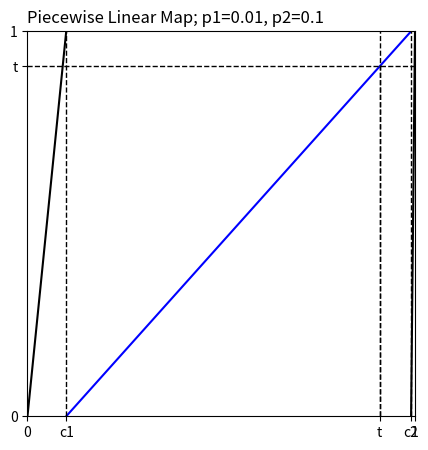
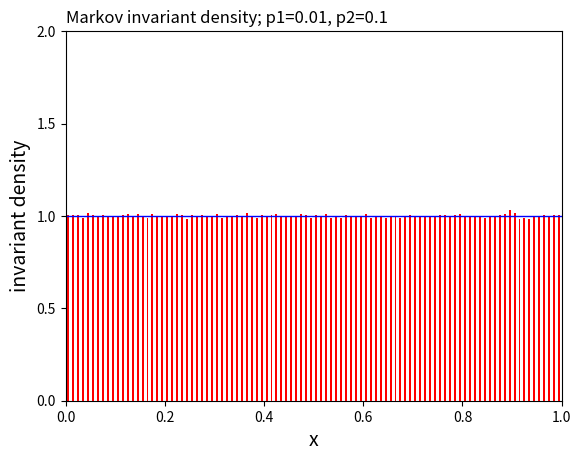
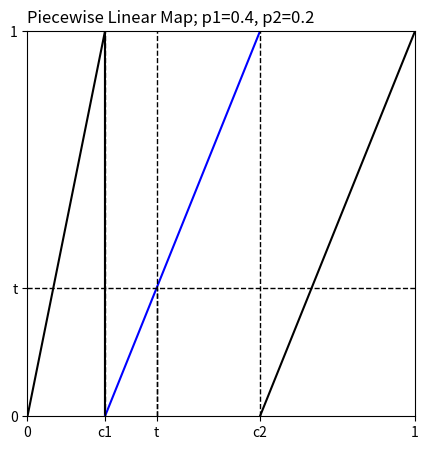
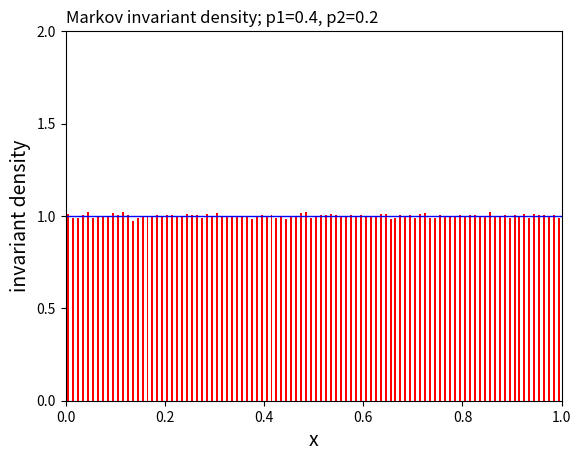
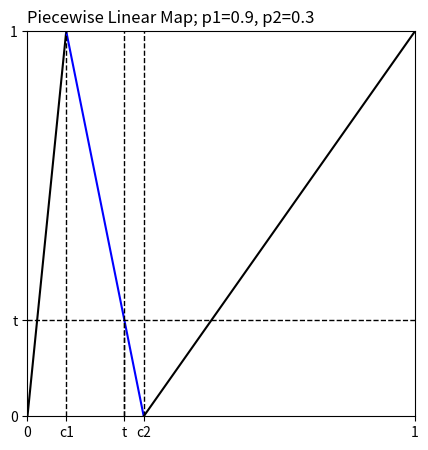
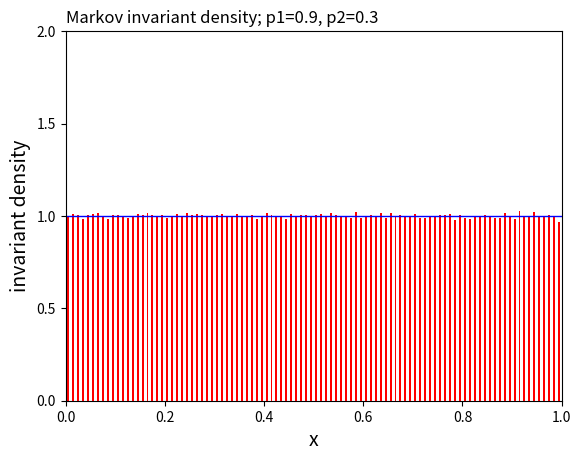
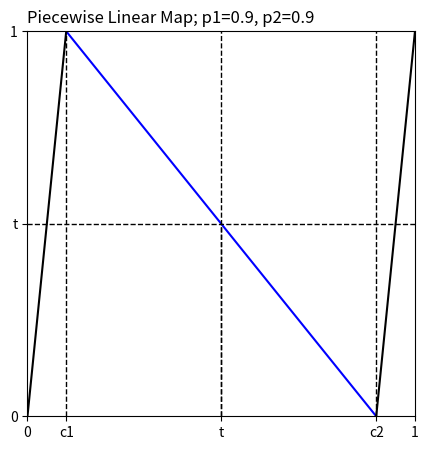
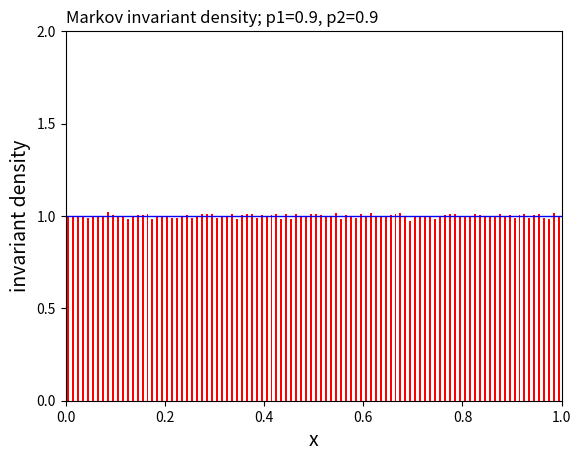

Source code (Python) for these figures, in order:
import numpy as np
import matplotlib.pyplot as plt
import os

def create_parameters(p_1, p_2):
    t = p_2 / (p_1 + p_2)
    a = 1 / (1 - (p_1 + p_2))
    if a > 0:
        a_positive = True
        c1 = t * (1 - (1/a))
        c2 = t + ((1 - t)/a)
        a1 = 1 / c1
        a2 = 1 / (1 - c2)
    else:
        a_positive = False
        c1 = t + ((1 - t)/a)
        c2 = t * (1 - (1/a))
        a1 = 1 / c1
        a2 = 1 / (1 - c2)

    return t, a, a_positive, c1, c2, a1, a2

def threshold_function(x, t):
    return 0 if x < t else 1

def plm3(a_positive, x, a, a1, a2, c1, c2):
    if x < c1:
        return a1 * x
    elif c1 <= x < c2:
        if a_positive:
            return a * (x - c1)
        else:
            return a * (x - c2)
    elif c2 <= x <= 1:
        return a2 * (x - c2)
    else:
        return None  # Handle case when x is outside [0, 1]

def generate_sequence(x0, a_positive, a, a1, a2, c1, c2, l): # generate sequence using plm3 map
    x = np.zeros(l)
    x[0] = x0
    for i in range(1, l):
        x[i] = plm3(a_positive, x[i-1], a, a1, a2, c1, c2)
    return x

def plot(p_1, p_2, t, a_positive, a, a1, a2, c1, c2, x0, l):
    x = np.arange(0, 1.00000, 0.00001)
    y = np.array([plm3(a_positive, xi, a, a1, a2, c1, c2) for xi in x])
    
    # piecewise linear chaotic map 3
    x_ticks = [0, c1, t, c2, 1]
    x_labels = ['0', 'c1', 't', 'c2', '1']
    y_ticks = [0, t, 1]
    y_labels = ['0', 't', '1']
    
    c1_range = int(c1 / 0.00001) + 1
    c2_range = int(c2 / 0.00001) + 1

    plt.figure(figsize=(5, 5))
    plt.plot(x[:c1_range], y[:c1_range], color='k')
    plt.plot(x[c1_range:c2_range], y[c1_range:c2_range], color='b')
    plt.plot(x[c2_range:], y[c2_range:], color='k')
    plt.xlim(0, 1)
    plt.ylim(0, 1)
    plt.xticks(x_ticks, x_labels)
    plt.yticks(y_ticks, y_labels)
    plt.vlines(t, 0, 1, color='k', linewidth=1, linestyles='dashed')
    plt.vlines(c2, 0, 1, color='k', linewidth=1, linestyles='dashed')
    plt.vlines(c1, 0, 1, color='k', linewidth=1, linestyles='dashed')
    plt.vlines(t, 0, t, color='k', linewidth=1, linestyles='dashed')
    plt.hlines(t, 0, 1, color='k', linewidth=1, linestyles='dashed')
    plt.title(f'Piecewise Linear Map; p1={p_1}, p2={p_2}', loc="left")
    plt.savefig(f"assignment3/1/MarkovMap_p1:{p_1}_p2:{p_2}.png")

    # generate sequence
    sequence = generate_sequence(x0, a_positive, a, a1, a2, c1, c2, l)

    # invariant density
    plt.figure()
    plt.hist(sequence, bins=100, rwidth=0.4, color='r', density=True)
    plt.xlim(0, 1)
    plt.ylim(0, 2)
    plt.yticks([0, 0.5, 1, 1.5, 2])
    plt.hlines(1, 0, 1, color='b', linewidth=1)
    plt.xlabel("x", fontsize=14)
    plt.ylabel("invariant density", fontsize=14)
    plt.title(f'Markov invariant density; p1={p_1}, p2={p_2}', loc="left")
    plt.savefig(f"assignment3/1/density_p1:{p_1}_p2:{p_2}.png")

def main():
    p_list = [(0.01, 0.1), (0.4, 0.2), (0.9, 0.3), (0.9, 0.9)]  # p list
    x0 = 0.51262323  # initial value
    l = 1000000  # length (N)

    for p in p_list:
        p_1, p_2 = p
        t, a, a_positive, c1, c2, a1, a2 = create_parameters(p_1, p_2)
        os.makedirs('assignment3/1', exist_ok=True)
        plot(p_1, p_2, t, a_positive, a, a1, a2, c1, c2, x0, l)

        c1_count = c00 = c01 = c10 = c11 = 0  # initialization of counters
        for i in range(l):
            b1 = threshold_function(x0, t)
            next_x = plm3(a_positive, x0, a, a1, a2, c1, c2)
            if next_x is None:  # Ensure valid value --> refer the last condition on plm3 function
                continue
            b2 = threshold_function(next_x, t)
            c1_count += b1  # number of 1
            c11 += b1 * b2
            c10 += b1 * (1 - b2)
            c01 += (1 - b1) * b2
            c00 += (1 - b1) * (1 - b2)
            x0 = next_x  # next mapping

        # calculate P
        p1 = c1_count / l
        p0 = 1 - p1
        p00 = c00 / l
        p01 = c01 / l
        p10 = c10 / l
        p11 = c11 / l
        p0_0 = p00 / p0  # P(S0|S0)
        p0_1 = p10 / p1  # P(S0|S1)
        p1_0 = p01 / p0  # P(S1|S0)
        p1_1 = p11 / p1  # P(S1|S1)

        # display - 5 values behind comma
        print(f'parameter p1: {p_1}, p2: {p_2} --> t: {t:.3f}, a: {a:.3f}, c1: {c1:.3f}, c2: {c2:.3f}, a1: {a1:.3f}, a2: {a2:.3f}')
        print(f'P(0): {p0:.5f}')
        print(f'P(1): {p1:.5f}')
        print(f'P(00): {p00:.5f}')
        print(f'P(01): {p01:.5f}')
        print(f'P(10): {p10:.5f}')
        print(f'P(11): {p11:.5f}')
        print(f'P(0|0): {p0_0:.5f}')
        print(f'P(0|1): {p0_1:.5f}')
        print(f'P(1|0): {p1_0:.5f}')
        print(f'P(1|1): {p1_1:.5f}')

def main2():
    p_list = [(0.01, 0.01), (0.05, 0.05), (0.1, 0.2), (0.1, 0.3), (0.2, 0.4), (0.2, 0.5), (0.3, 0.5), (0.4, 0.4), (0.4999, 0.5), (0.6, 0.7), (0.6, 0.8), (0.7, 0.8), (0.7, 0.9), (0.8, 0.9), (0.8, 0.95), (0.9, 0.95)]  # p list
    x0 = 0.51262323   # initial value
    l = 1000000  # length (N)

    for p in p_list:
        p_1, p_2 = p
        t, a, a_positive, c1, c2, a1, a2 = create_parameters(p_1, p_2)
        b_seq = ""
        for i in range(l):
            b1 = threshold_function(x0, t)
            b_seq += str(b1)
            x0 = plm3(a_positive, x0, a, a1, a2, c1, c2)

        # check result
        print(f"p1:{p_1}, p2:{p_2}", b_seq[:10])
        print("length", len(b_seq))
        # save
        os.makedirs(f'assignment3/2/p1:{p_1}, p2:{p_2}', exist_ok=True)
        with open(f'assignment3/2/p1:{p_1}, p2:{p_2}/p1:{p_1}, p2:{p_2}.txt', 'w') as f:
            f.write(b_seq)

if __name__ == "__main__":
    print('\n\nnumber 1\n')
    main()
    print('\n\nnumber 2\n')
    main2()
